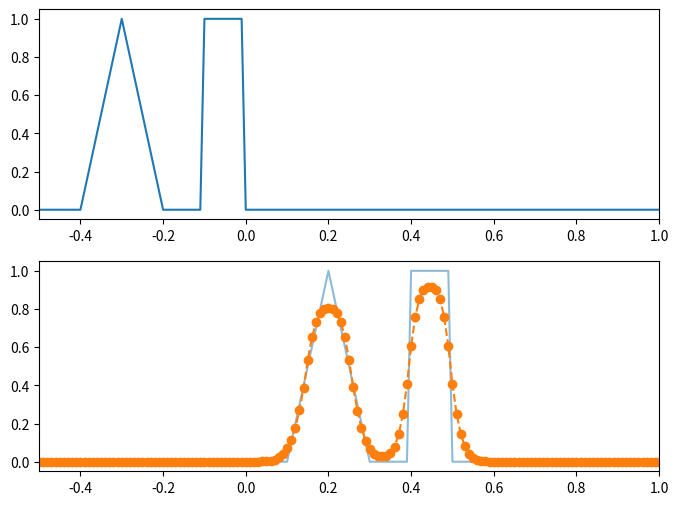

Here is the Python script that generated this plot:
#! /usr/bin/env python3
# -*- coding: utf-8 -*-
# vim:fenc=utf-8
#
# Created On  : 2023-04-03 00:24
# Last Modified : 2023-04-03 16:58
# Copyright © 2023 myron <yh131996@mail.ustc.edu.cn>
#
# Distributed under terms of the MIT license.


import numpy as np
from numpy import arange, cos, sqrt, sin, abs
from numpy import pi as π
from matplotlib import pyplot as plt
import argparse

# wave's shape1
def func1(x, C=1, t=0):
    conds = [x < -0.4,\
             np.logical_and(x < -0.2, x >= -0.4),\
             np.logical_and(x >= -0.2, x < -0.1),\
             np.logical_and(x >= -0.1, x < 0),\
             x >= 0]
    funcs = [0,\
             lambda x:1.0-abs(x+0.3)/0.1,\
             0,\
             1,\
             0]
    return np.roll(np.piecewise(x, conds, funcs), int(t*C))

# wave's shape2
def func2(x, C=1, t=0):
    conds = [x < -0.8,\
             np.logical_and(x < -0.3, x >= -0.8),\
             np.logical_and(x < 0, x >= -0.3),\
             x >= 0]
    funcs = [1.8,\
             lambda x : 1.4 + 0.4 * cos(2*π * (x+0.8) ),\
             1.0,\
             1.8]
    return np.roll(np.piecewise(x, conds, funcs), int(t*C))

def Upwind(x, C=1, t=1):
    N = x.size
    tmp = np.zeros((2, N), dtype=x.dtype)
    tmp[0] = x.copy()
    tmp[1] = x.copy()
    result = tmp[0]
    for n in range(t):
        cur = n%2
        nex = (n%2 + 1)%2
        for i in range(N-1):
            tmp[nex,i+1] =  tmp[cur,i+1] - C*(tmp[cur, i+1] - tmp[cur, i])
            result = tmp[nex]

#    for i in range(t):
    return tmp[0]

def minmod(a, b):
    return 0 if  a * b < 0 else min([a, b]) if b > 0 else max([a, b])

def limiter(x, C=1, t=1):
    N = x.size
    tmp = np.zeros((2, N), dtype=x.dtype)
    tmp[0] = x.copy()
    tmp[1] = x.copy()
    result = tmp[0]
    for n in range(t):
        cur = n%2
        nex = (n%2 + 1)%2
        for i in range(N):
            I = i - 2
            tmp[nex,I+1] =  tmp[cur,I+1] - C*(tmp[cur, I+1] - tmp[cur, I]) - 0.5 * C * (1 - C) *\
			( minmod(tmp[cur, I+1]-tmp[cur, I], tmp[cur, I+2]-tmp[cur, I+1]) - \
                        minmod(tmp[cur, I]-tmp[cur, I-1], tmp[cur, I+1]-tmp[cur, I]) )
            result = tmp[nex]

    return result

if  __name__ == '__main__':
    parser = argparse.ArgumentParser(description="calculate X to the power of Y")
    group = parser.add_mutually_exclusive_group()
    parser.add_argument("-x", "--resolution", default=0.01, type=float, help="length of Δx")
    parser.add_argument("-C", "--ratio", default=0.5, type=float, help="Δt/Δx")
    parser.add_argument("-i", "--input", default=1, type=int, help="f(x) when t=0")
    parser.add_argument("-m", "--method", default="limiter", type=str, help="methods")
    args = parser.parse_args()

    # Δx: args.resolution
    x = np.arange(-1, 2, args.resolution)
    # C is Δt/Δx
    C = args.ratio
    # Δt
    t = C * args.resolution

    T = 0.5
    n_t = int(T/t)

    print(t, n_t)
    # math output
    if args.input == 1:
        M0 = func1(x, C)
        M1 = func1(x, C, n_t)
    elif args.input == 2:
        M0 = func2(x, C)
        M1 = func2(x, C, n_t)
    else:
        print("error input function")

    # simu output
    if args.method == "Upwind":
        S1 = Upwind(M0, C, n_t)
    elif args.method == "limiter":
        S1 = limiter(M0, C, n_t)
    else:
        print("error input function")
    fig, axs = plt.subplots(2,
                            1,
                            figsize=(8, 6))
    axs[0].plot(x, M0)
    axs[1].plot(x, M1, alpha=0.5)
    axs[0].set_xlim(-0.5,1)
    axs[1].set_xlim(-0.5,1)
    axs[1].plot(x, S1, '--o')
    plt.show()
